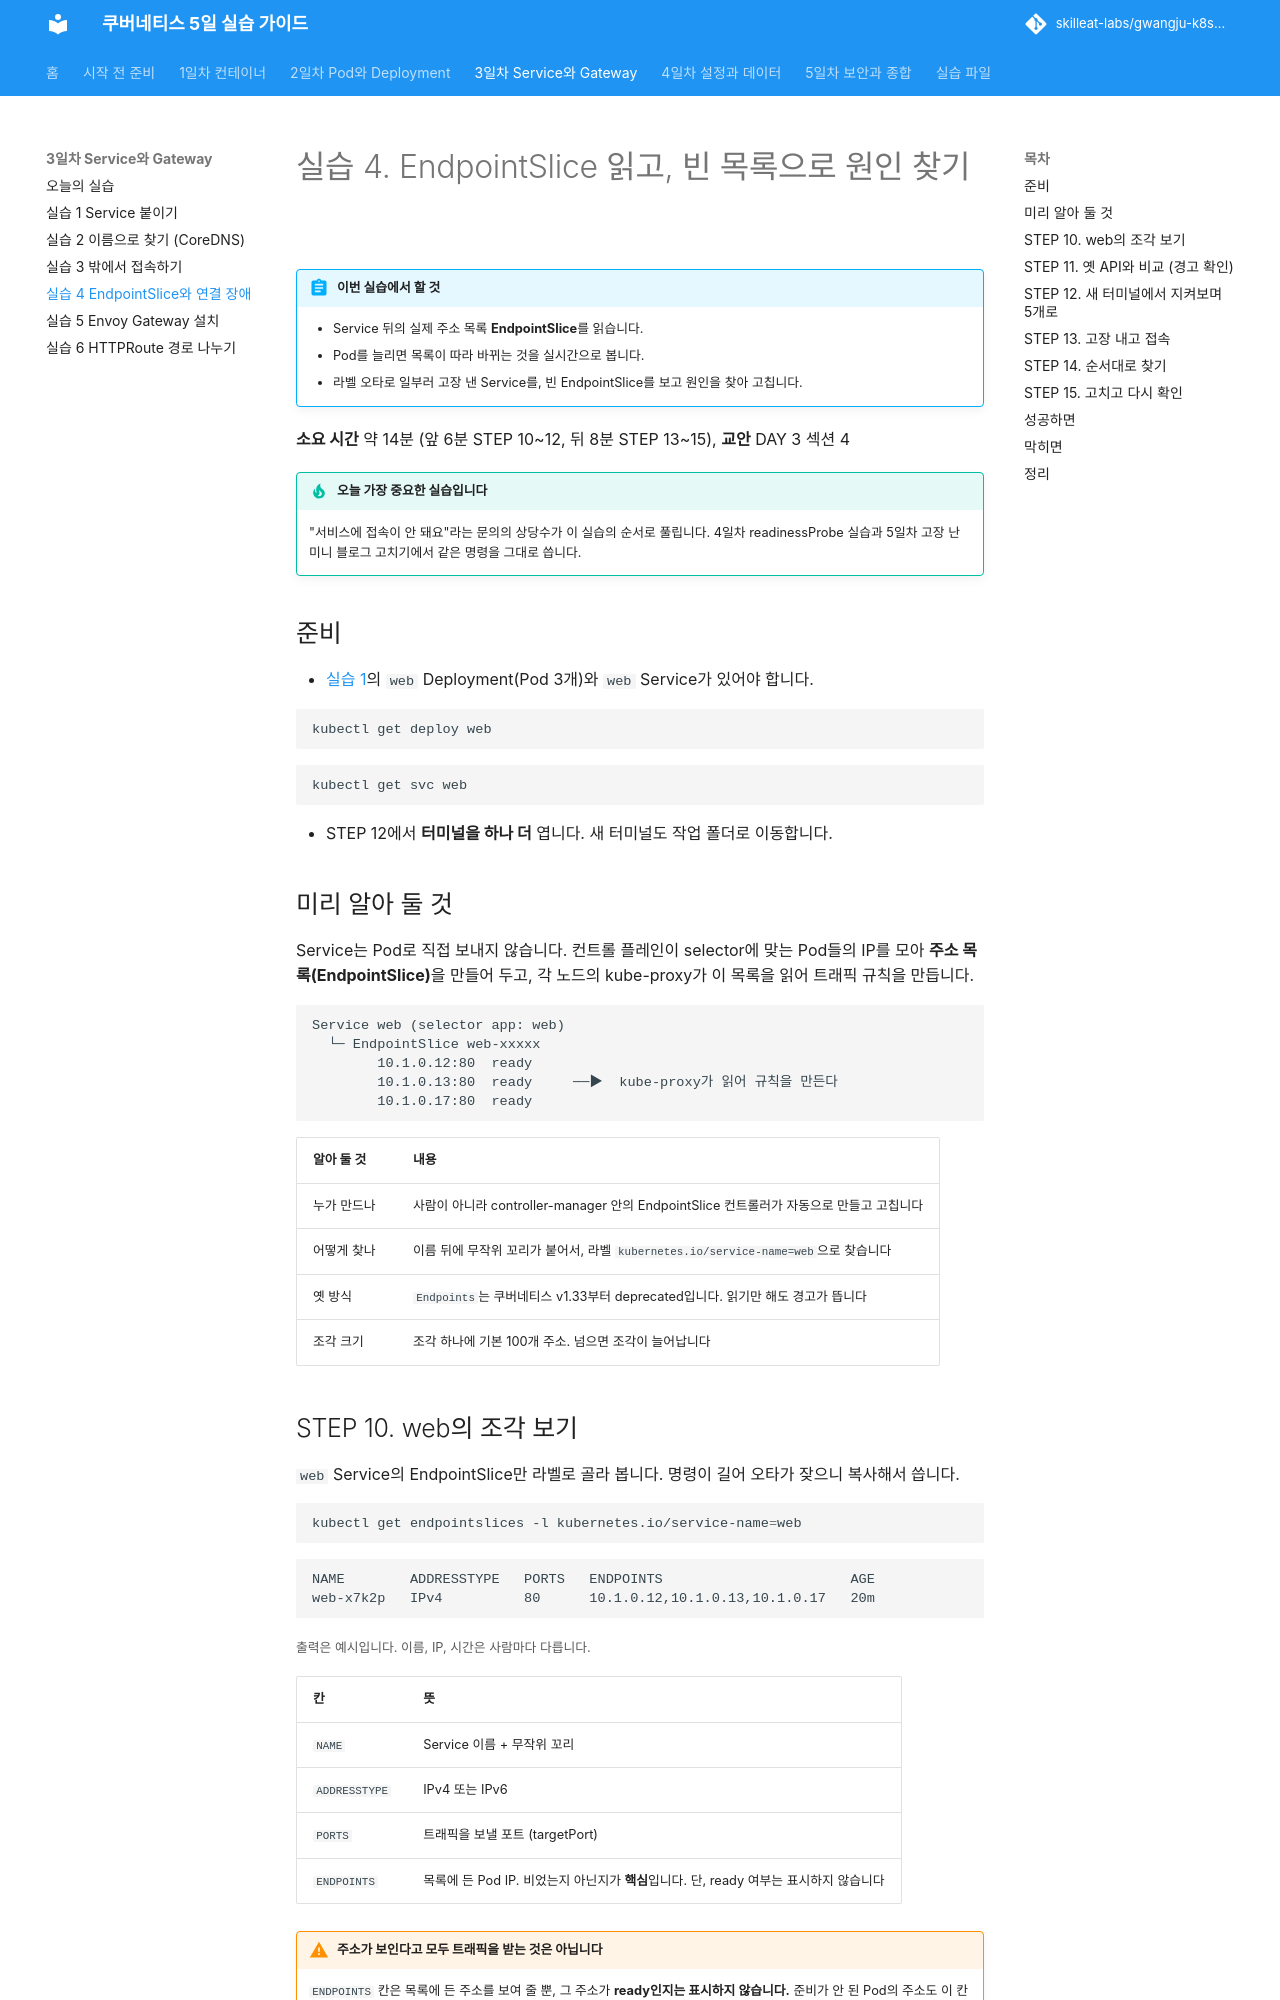

repository: skilleat-labs/gwangju-k8s-5days · page: day3/lab-4/index.html · generator: mkdocs

# 실습 4. EndpointSlice 읽고, 빈 목록으로 원인 찾기

!!! abstract "이번 실습에서 할 것"
    - Service 뒤의 실제 주소 목록 **EndpointSlice**를 읽습니다.
    - Pod를 늘리면 목록이 따라 바뀌는 것을 실시간으로 봅니다.
    - 라벨 오타로 일부러 고장 낸 Service를, 빈 EndpointSlice를 보고 원인을 찾아 고칩니다.

**소요 시간** 약 14분 (앞 6분 STEP 10~12, 뒤 8분 STEP 13~15), **교안** DAY 3 섹션 4

!!! tip "오늘 가장 중요한 실습입니다"
    "서비스에 접속이 안 돼요"라는 문의의 상당수가 이 실습의 순서로 풀립니다. 4일차 readinessProbe 실습과 5일차 고장 난 미니 블로그 고치기에서 같은 명령을 그대로 씁니다.

## 준비

- [실습 1](lab-1.md)의 `web` Deployment(Pod 3개)와 `web` Service가 있어야 합니다.

```bash
kubectl get deploy web
```

```bash
kubectl get svc web
```

- STEP 12에서 **터미널을 하나 더** 엽니다. 새 터미널도 작업 폴더로 이동합니다.

## 미리 알아 둘 것

Service는 Pod로 직접 보내지 않습니다. 컨트롤 플레인이 selector에 맞는 Pod들의 IP를 모아 **주소 목록(EndpointSlice)**을 만들어 두고, 각 노드의 kube-proxy가 이 목록을 읽어 트래픽 규칙을 만듭니다.

```text
Service web (selector app: web)
  └─ EndpointSlice web-xxxxx
        10.1.0.12:80  ready
        10.1.0.13:80  ready     ──▶  kube-proxy가 읽어 규칙을 만든다
        10.1.0.17:80  ready
```

| 알아 둘 것 | 내용 |
|---|---|
| 누가 만드나 | 사람이 아니라 controller-manager 안의 EndpointSlice 컨트롤러가 자동으로 만들고 고칩니다 |
| 어떻게 찾나 | 이름 뒤에 무작위 꼬리가 붙어서, 라벨 `kubernetes.io/service-name=web`으로 찾습니다 |
| 옛 방식 | `Endpoints`는 쿠버네티스 v1.33부터 deprecated입니다. 읽기만 해도 경고가 뜹니다 |
| 조각 크기 | 조각 하나에 기본 100개 주소. 넘으면 조각이 늘어납니다 |
